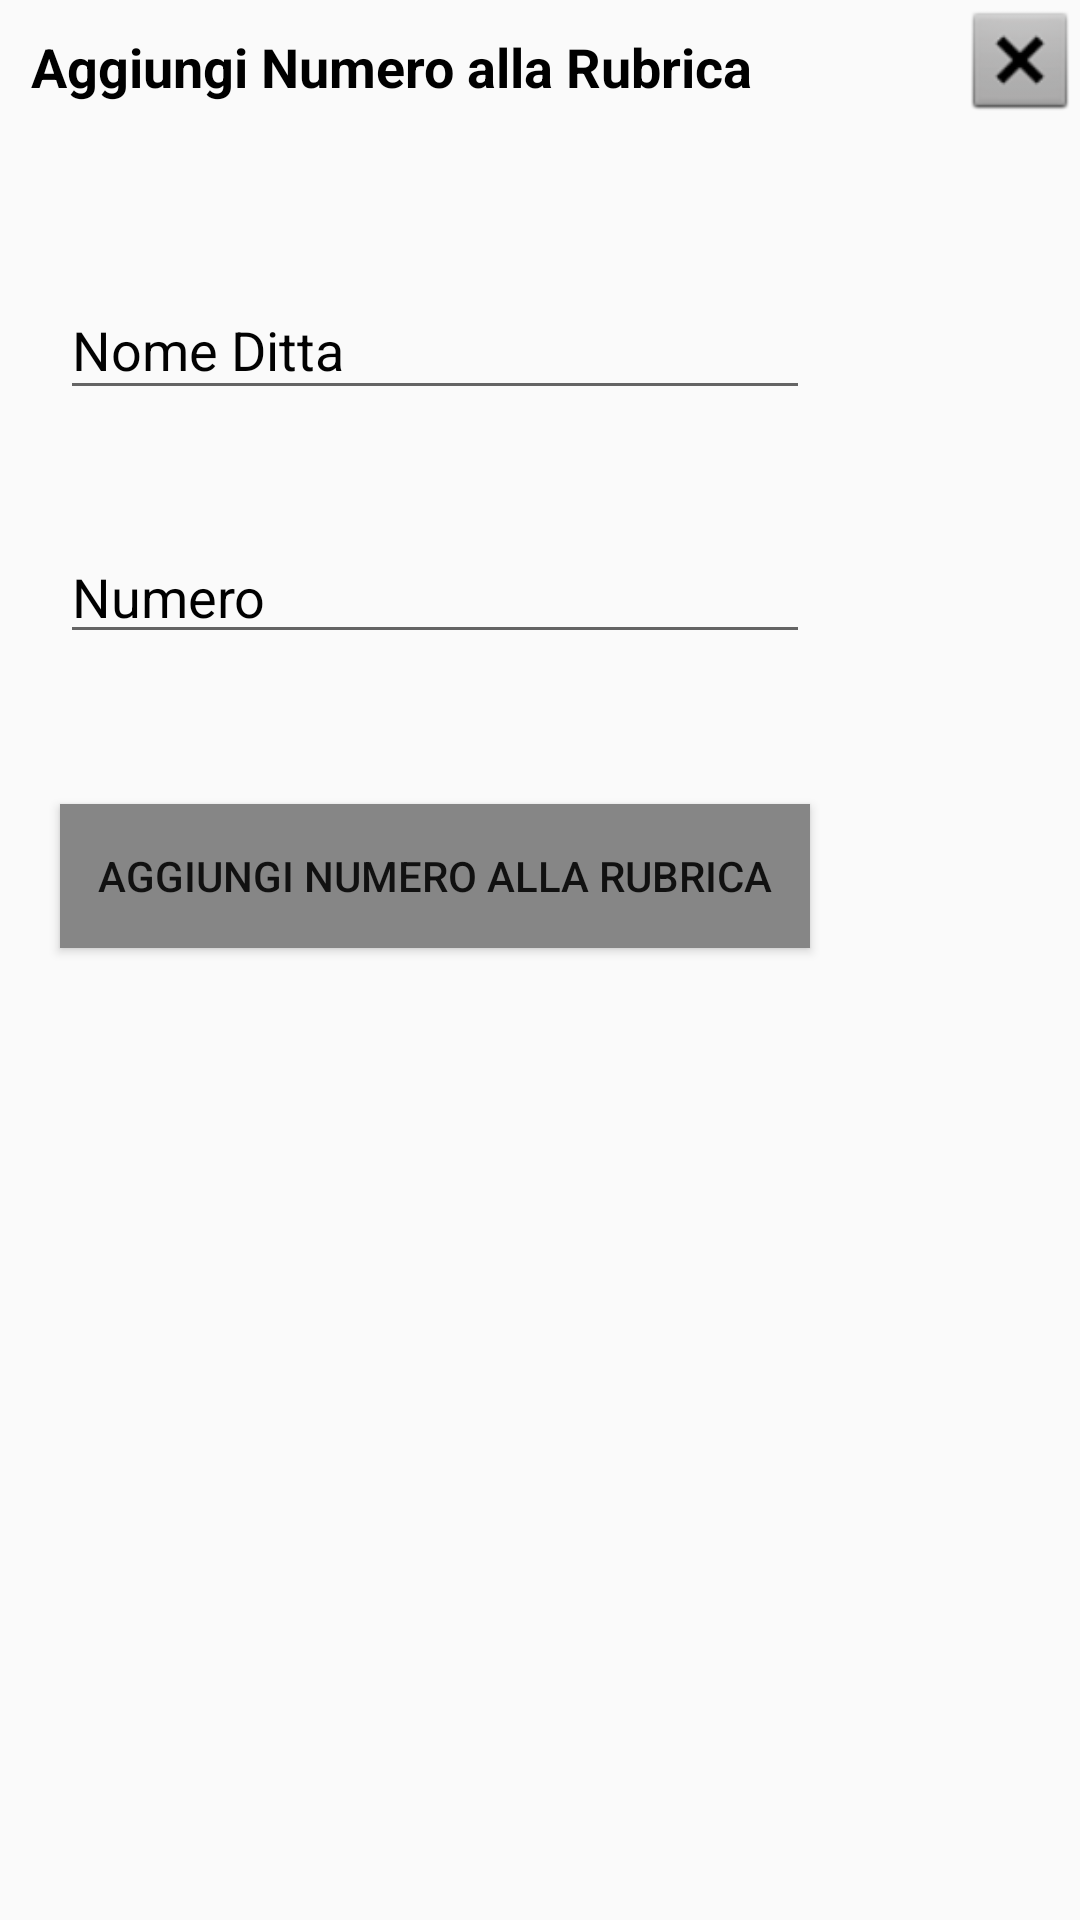

Produce the Android XML layout that renders to this screen, including the resource entries it uses.
<!-- AndroidManifest.xml: application theme Theme.AppCompat.Light -->
<!-- res/layout/mydialog_rubrica.xml -->
<?xml version="1.0" encoding="utf-8"?>
<RelativeLayout xmlns:android="http://schemas.android.com/apk/res/android"
    android:orientation="vertical" android:layout_width="match_parent"
    android:layout_height="wrap_content"
>


    <ScrollView
        android:id="@+id/scrollable"
        android:layout_width="wrap_content"
        android:layout_height="wrap_content"
        android:layout_toStartOf="@id/CloseDialogImageView"
        android:layout_toEndOf="@id/CloseDialogImageView"/>

    <LinearLayout
        android:id="@+id/linearLayout"
        android:layout_width="fill_parent"
        android:layout_height="400dp"
        android:layout_below="@+id/scrollable"
        android:orientation="vertical"
        android:weightSum="100">

        <TextView
            android:id="@+id/text_agg_num_rubrica"
            android:layout_width="wrap_content"
            android:layout_height="wrap_content"
            android:layout_marginStart="10dp"
            android:layout_marginTop="10dp"
            android:gravity="center"
            android:text="@string/aggiungi_numero_alla_rubrica"
            android:textColor="#000000"
            android:textSize="18sp"
            android:textStyle="bold" />

        <com.google.android.material.textfield.TextInputLayout
            android:id="@+id/nome"
            android:layout_width="250dp"
            android:layout_height="wrap_content"
            android:layout_marginLeft="20dp"
            android:layout_marginTop="50dp"
            android:layout_marginRight="20dp"
            android:hint="@string/nome_ditta"
            android:textColorHint="#FD000000">

            <com.google.android.material.textfield.TextInputEditText
                android:id="@+id/nome2"
                android:layout_width="match_parent"
                android:layout_height="wrap_content" />
        </com.google.android.material.textfield.TextInputLayout>

        <EditText
            android:id="@+id/inserisci_num"
            android:layout_width="250dp"
            android:layout_height="wrap_content"
            android:layout_marginLeft="20dp"
            android:layout_marginTop="40dp"
            android:layout_marginRight="20dp"
            android:ems="10"
            android:hint="@string/numero"
            android:importantForAutofill="no"
            android:inputType="number"
            android:textColor="#FC000000"
            android:textColorHint="#000000" />

        <Button
            android:id="@+id/salva_in_rubrica"
            android:layout_width="250dp"
            android:layout_height="wrap_content"
            android:layout_marginStart="20dp"
            android:layout_marginTop="50dp"
            android:background="#868686"
            android:text="@string/aggiungi_numero_alla_rubrica" />
    </LinearLayout>

    <ImageView
        android:id="@+id/CloseDialogImageView"
        android:layout_width="40dp"
        android:layout_height="40dp"
        android:layout_alignParentTop="true"
        android:layout_alignParentEnd="true"
        android:background="@android:drawable/btn_dialog"
        android:contentDescription="@string/textclose"></ImageView>

</RelativeLayout>
<!-- resources referenced by this layout -->
<resources>
  <string name="aggiungi_numero_alla_rubrica">Aggiungi Numero alla Rubrica</string>
  <string name="nome_ditta">Nome Ditta</string>
  <string name="numero">Numero</string>
  <string name="textclose">textclose</string>
</resources>
